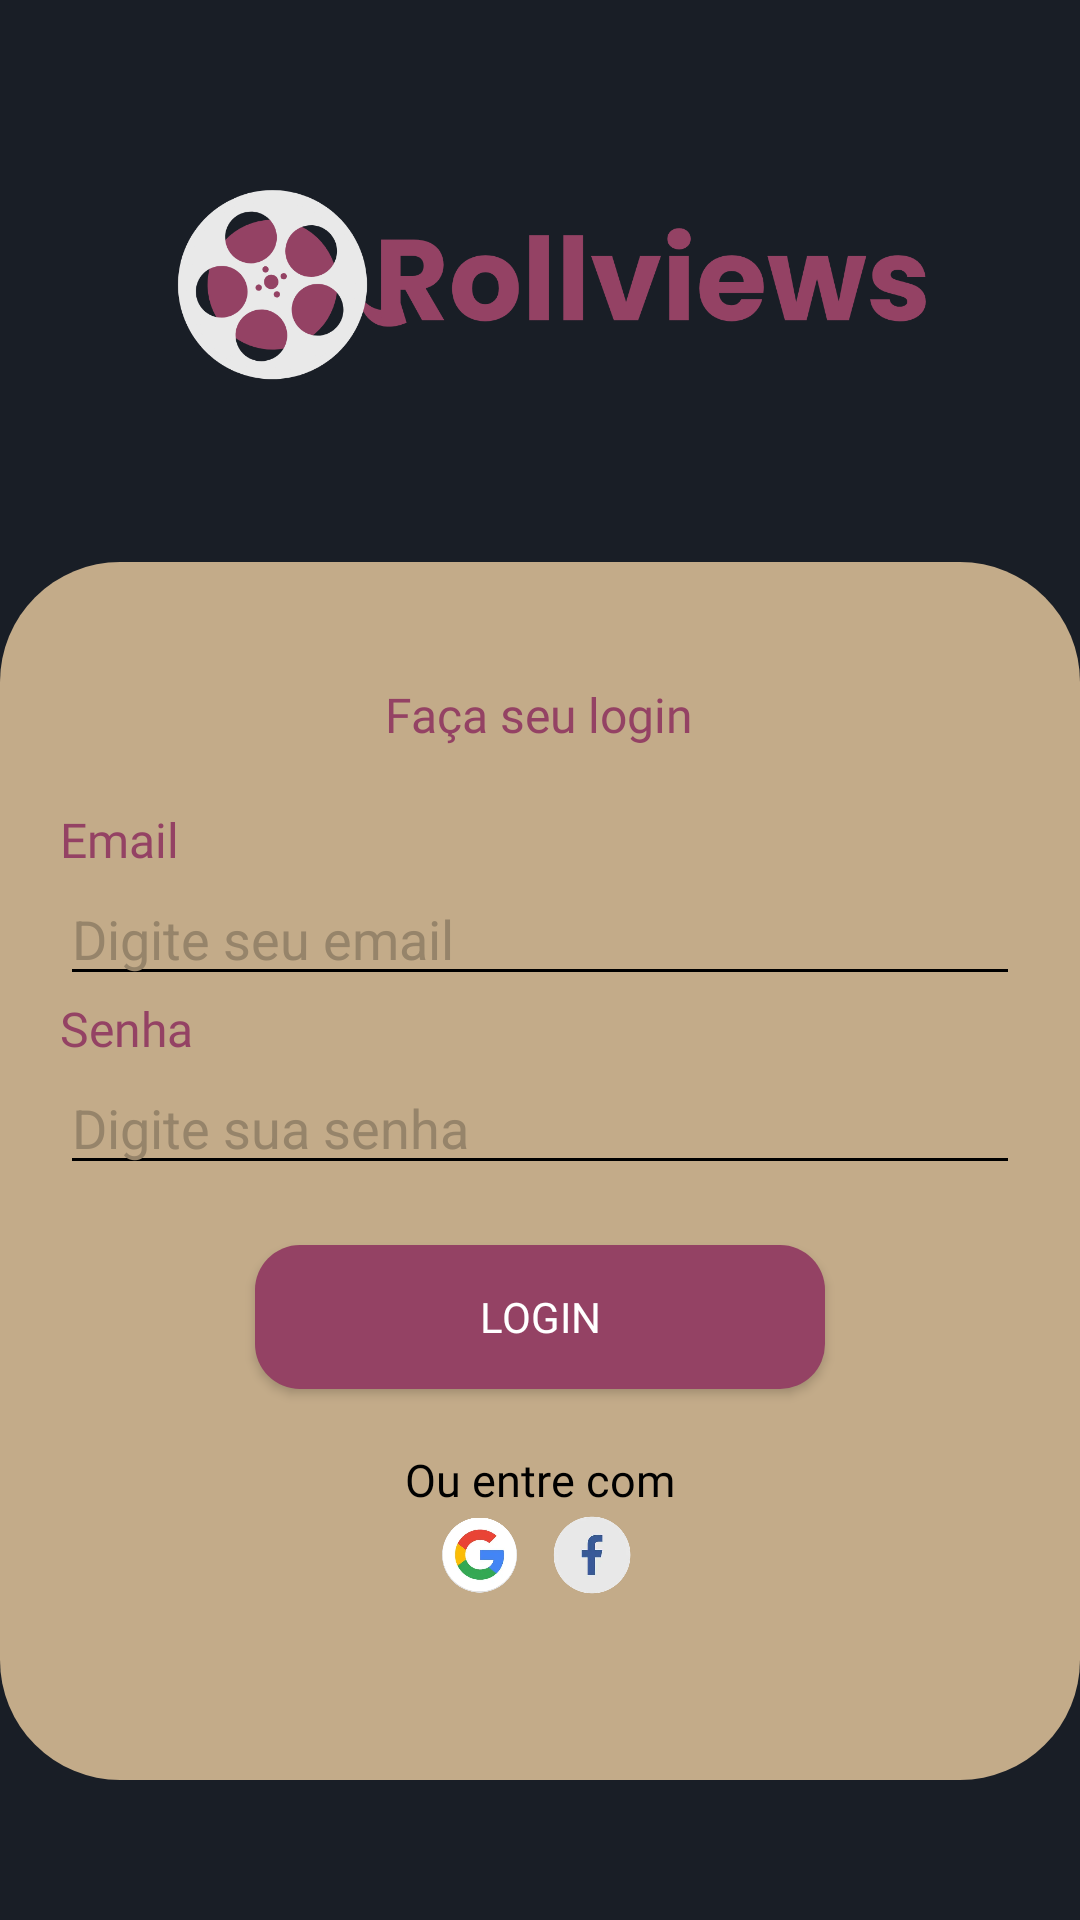

Produce the Android XML layout that renders to this screen, including the resource entries it uses.
<!-- AndroidManifest.xml: application theme Theme.RollView -->
<!-- res/layout/login.xml -->
<?xml version="1.0" encoding="utf-8"?>
<androidx.constraintlayout.widget.ConstraintLayout
    xmlns:android="http://schemas.android.com/apk/res/android"
    xmlns:app="http://schemas.android.com/apk/res-auto"
    xmlns:tools="http://schemas.android.com/tools"
    android:layout_width="match_parent"
    android:layout_height="match_parent"
    android:background="@color/azul_acinzentado">

    <LinearLayout
        android:id="@+id/linearLayout"
        android:layout_width="match_parent"
        android:layout_height="wrap_content"
        android:transitionName="transicao_card"


        android:background="@drawable/bg_card2"
        android:orientation="vertical"
        android:padding="20dp"
        app:layout_constraintBottom_toBottomOf="parent"
        app:layout_constraintTop_toTopOf="parent"
        app:layout_constraintEnd_toEndOf="parent"
        app:layout_constraintStart_toStartOf="parent"
        app:layout_constraintVertical_bias="0.8">

        <TextView
            android:id="@+id/facalogin"
            android:layout_width="wrap_content"
            android:layout_height="wrap_content"
            android:layout_gravity="center"
            android:fontFamily="@font/poppins_light"
            android:text="Faça seu login"
            android:textColor="#944264"
            android:textSize="16sp"
            android:layout_marginTop="20dp"
            android:layout_marginBottom="20dp"/>

        <LinearLayout
            android:layout_width="match_parent"
            android:layout_height="wrap_content"
            android:orientation="vertical">

            <TextView
                android:id="@+id/email"
                android:layout_width="wrap_content"
                android:layout_height="wrap_content"
                android:fontFamily="@font/poppins_light"
                android:text="Email"
                android:textColor="#944264"
                android:textSize="16sp" />

            <EditText
                android:id="@+id/inputEmail"
                android:layout_width="match_parent"
                android:layout_height="wrap_content"
                android:backgroundTint="#000000"
                android:hint="Digite seu email"
                android:textColor="#000000"
                android:textColorHint="#96846a"
                android:inputType="textEmailAddress" />
        </LinearLayout>

        <LinearLayout
            android:layout_width="match_parent"
            android:layout_height="wrap_content"
            android:orientation="vertical">
            <TextView
                android:id="@+id/senha"
                android:layout_width="wrap_content"
                android:layout_height="wrap_content"
                android:fontFamily="@font/poppins_light"
                android:text="Senha"
                android:textColor="#944264"
                android:textSize="16sp" />

            <EditText
                android:id="@+id/inputsenha"
                android:layout_width="match_parent"
                android:layout_height="wrap_content"
                android:backgroundTint="#000000"
                android:hint="Digite sua senha"
                android:textColor="#000000"
                android:textColorHint="#96846a"
                android:inputType="textPassword"
                android:singleLine="true"
                />
        </LinearLayout>

        <Button
            android:id="@+id/bottonlogin"
            android:layout_width="190dp"
            android:layout_height="wrap_content"
            android:layout_margin="20dp"
            android:background="@drawable/login_button"
            app:backgroundTint="@null"
            android:fontFamily="@font/poppins_light"
            android:text="@string/login"
            android:textColor="@color/white"
            android:layout_gravity="center"/>

        <TextView
            android:id="@+id/login"
            android:layout_width="wrap_content"
            android:layout_height="wrap_content"
            android:layout_gravity="center"
            android:fontFamily="@font/poppins_light"
            android:text="Ou entre com"
            android:textColor="#000000"
            android:textSize="15sp" />

        <LinearLayout
            android:layout_width="match_parent"
            android:layout_height="wrap_content"
            android:orientation="horizontal"
            android:gravity="center"
            android:layout_marginBottom="40dp">


            <ImageView
                android:layout_width="25dp"
                android:layout_height="30dp"
                android:src="@drawable/google"
                android:layout_gravity="center_horizontal"
                android:layout_marginEnd="10dp"
                />

            <ImageView
                android:layout_width="30dp"
                android:layout_height="30dp"
                android:src="@drawable/facebook"
                android:layout_gravity="center_horizontal"
                />

        </LinearLayout>
    </LinearLayout>

    <ImageView
        android:id="@+id/imagemLogo"
        android:layout_width="match_parent"
        android:layout_height="wrap_content"
        android:contentDescription="@string/logo"
        android:src="@drawable/logo"
        app:layout_constraintBottom_toTopOf="@+id/linearLayout"
        app:layout_constraintTop_toTopOf="parent" />

</androidx.constraintlayout.widget.ConstraintLayout>
<!-- resources referenced by this layout -->
<resources>
  <color name="azul_acinzentado">#191e26</color>
  <color name="white">#FFFFFFFF</color>
  <!-- drawable bg_card2 (drawable) -->
  <?xml version="1.0" encoding="utf-8"?>
  <shape xmlns:android="http://schemas.android.com/apk/res/android">
  
      <solid android:color="#c3ab89"/>
  
      <corners android:radius="40dp"/>
  
  </shape>
  <!-- drawable facebook: webp bitmap (drawable, 4328 bytes) -->
  <!-- drawable google: webp bitmap (drawable, 5090 bytes) -->
  <!-- drawable login_button (drawable) -->
  <?xml version="1.0" encoding="utf-8"?>
  <shape xmlns:android="http://schemas.android.com/apk/res/android">
      
      <solid android:color="@color/rosa"/>
      
      <corners android:radius="15dp"/>
  
  </shape>
  <!-- drawable logo: png bitmap (drawable, 48544 bytes) -->
  <string name="login">Login</string>
  <string name="logo">Logo</string>
  <style name="Theme.RollView" parent="Base.Theme.RollView" />
  <color name="rosa">#944264</color>
  <style name="Base.Theme.RollView" parent="Theme.Material3.DayNight.NoActionBar">
          
          
      </style>
</resources>
